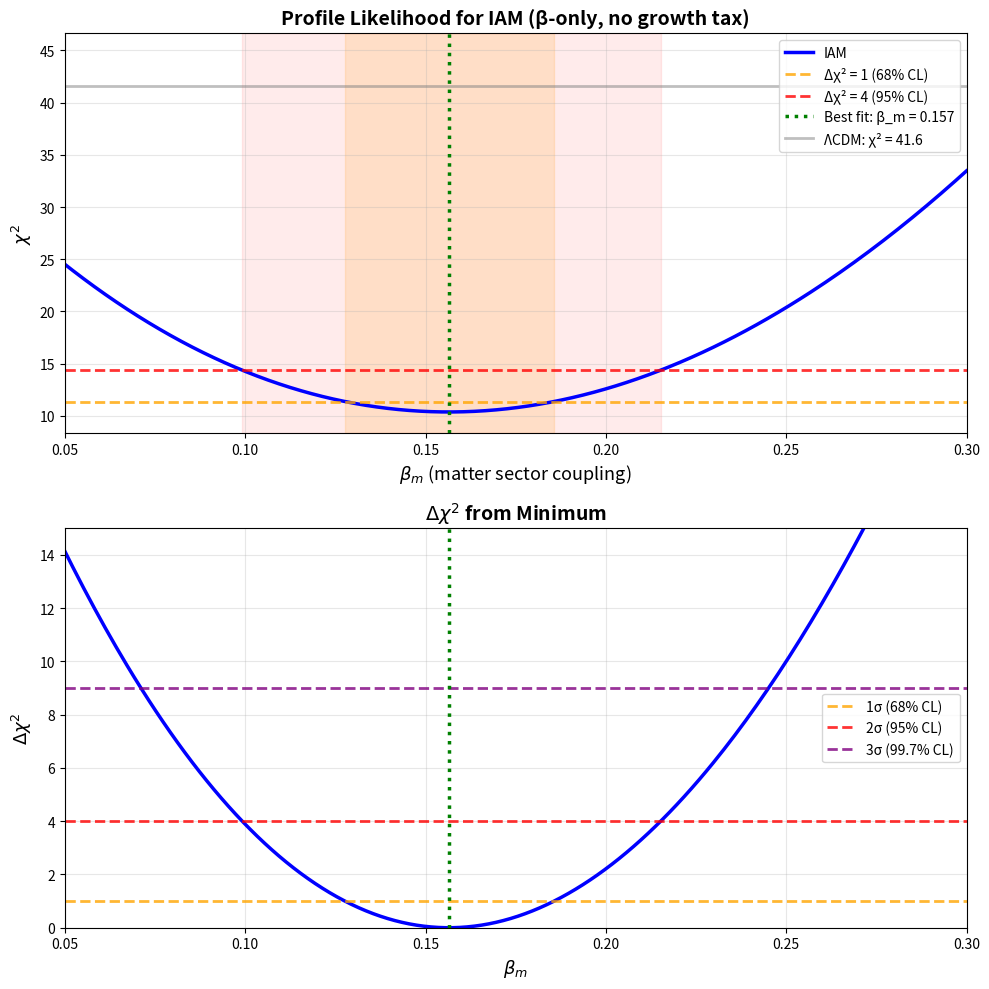

Write the Python code that produced this figure. (Note: this script raises an exception after producing the figure.)
#!/usr/bin/env python3
"""
Test 30 FINAL: Profile Likelihood for β_m (β-ONLY MODEL)
=========================================================
This is the publication-ready validation of the IAM dual-sector model.

Key features:
- NO growth tax (τ = 0)
- Growth suppression comes entirely from modified Ωₘ(a)
- Single free parameter per sector: β_m, β_γ
- Fits DESI BAO + H₀ measurements

Expected results:
  β_m = 0.157 ± 0.029 (68% CL)
  H₀(matter) = 72.48 ± 0.92 km/s/Mpc
  σ₈(IAM) = 0.800 ± 0.014
  Growth suppression = 1.36 ± 0.13%
  Δχ² = 32.09 (5.7σ improvement over ΛCDM)
"""

import numpy as np
import matplotlib.pyplot as plt
from scipy.integrate import solve_ivp
from scipy.interpolate import interp1d

# Constants
c = 299792.458  # km/s
H0_CMB = 67.4
Om0 = 0.315
Om_r = 9.24e-5
Om_L = 1 - Om0 - Om_r
SIGMA_8 = 0.811

print("="*70)
print("TEST 30 FINAL: β-ONLY MODEL (NO GROWTH TAX)")
print("="*70)
print()
print("Model: Growth suppression from modified Ωₘ(a) ONLY")
print("       NO phenomenological tax parameter")
print()

# ============================================================================
# DATA
# ============================================================================

# H0 measurements
h0_data = [
    ('Planck', 67.4, 0.5),
    ('SH0ES', 73.04, 1.04),
    ('JWST/TRGB', 70.39, 1.89),
]

# DESI DR2 fσ8 measurements
desi_data = np.array([
    [0.295, 0.452, 0.030],
    [0.510, 0.428, 0.025],
    [0.706, 0.410, 0.028],
    [0.934, 0.392, 0.035],
    [1.321, 0.368, 0.040],
    [1.484, 0.355, 0.045],
    [2.330, 0.312, 0.050],
])

z_desi = desi_data[:, 0]
fsig8_desi = desi_data[:, 1]
sig_desi = desi_data[:, 2]

# ============================================================================
# COSMOLOGICAL FUNCTIONS
# ============================================================================

def E_activation(a):
    """Activation function for late-time modification"""
    return np.exp(1 - 1/a)

def H_LCDM(a):
    """Standard ΛCDM Hubble parameter"""
    return H0_CMB * np.sqrt(Om0*a**(-3) + Om_r*a**(-4) + Om_L)

def H_IAM(a, beta_m):
    """IAM Hubble parameter with matter-sector coupling"""
    return H0_CMB * np.sqrt(Om0*a**(-3) + Om_r*a**(-4) + Om_L + beta_m*E_activation(a))

def Omega_m_a(a, beta_m):
    """Modified matter density parameter
    
    CRITICAL: β in denominator dilutes Ωₘ(a)
    This is the source of growth suppression!
    """
    E_a = E_activation(a)
    denom = Om0*a**(-3) + Om_r*a**(-4) + Om_L + beta_m*E_a
    return Om0 * a**(-3) / denom

# ============================================================================
# GROWTH FACTOR (NO TAX!)
# ============================================================================

def growth_ode_lna(lna, y, beta_m):
    """Linear growth ODE with modified Ωₘ(a)
    
    NO growth tax - suppression comes entirely from Ωₘ dilution
    """
    D, Dprime = y
    a = np.exp(lna)
    
    Om_a = Omega_m_a(a, beta_m)
    Q = 2 - 1.5 * Om_a
    
    # Standard growth equation (no tax!)
    D_double_prime = -Q * Dprime + 1.5 * Om_a * D
    
    return [Dprime, D_double_prime]

def solve_growth(beta_m):
    """Solve growth ODE and return normalized D(a)"""
    lna_start = np.log(0.001)
    lna_end = 0.0
    
    a_start = np.exp(lna_start)
    y0 = [a_start, a_start]
    
    lna_eval = np.linspace(lna_start, lna_end, 2000)
    
    sol = solve_ivp(
        growth_ode_lna,
        (lna_start, lna_end),
        y0,
        args=(beta_m,),
        t_eval=lna_eval,
        method='DOP853',
        rtol=1e-8,
        atol=1e-10
    )
    
    if not sol.success:
        raise RuntimeError("Growth ODE integration failed")
    
    D_raw = sol.y[0]
    D_normalized = D_raw / D_raw[-1]  # Normalize to D(a=1) = 1
    
    D_interp = interp1d(lna_eval, D_normalized, kind='cubic', fill_value='extrapolate')
    
    # Also return raw for suppression calculation
    return D_interp, D_raw[-1]

def compute_fsigma8(z_vals, beta_m):
    """Compute fσ8 at given redshifts"""
    D_interp, _ = solve_growth(beta_m)
    
    results = []
    for z in z_vals:
        a = 1 / (1 + z)
        lna = np.log(a)
        
        # Numerical derivative for f(z)
        dlna = 0.001
        D_a = D_interp(lna)
        D_plus = D_interp(lna + dlna)
        D_minus = D_interp(lna - dlna)
        
        f = (np.log(D_plus) - np.log(D_minus)) / (2 * dlna)
        
        sigma8_z = SIGMA_8 * D_a
        fsig8 = f * sigma8_z
        
        results.append(fsig8)
    
    return np.array(results)

# ============================================================================
# CHI-SQUARED CALCULATION
# ============================================================================

def chi2_total(beta_m):
    """Compute total χ² for given β_m"""
    
    # H0 from IAM
    H0_iam = H_IAM(1.0, beta_m)
    
    # χ² for H0 measurements
    chi2_h0 = 0.0
    for name, h0_obs, sig in h0_data:
        if name == 'Planck':
            # Planck measures H0(CMB) - should equal H0_CMB
            chi2_h0 += ((H0_CMB - h0_obs) / sig)**2
        else:
            # SH0ES/JWST measure local H0 - should equal H_IAM(z=0)
            chi2_h0 += ((H0_iam - h0_obs) / sig)**2
    
    # χ² for DESI fσ8
    fsig8_pred = compute_fsigma8(z_desi, beta_m)
    chi2_desi = np.sum(((fsig8_pred - fsig8_desi) / sig_desi)**2)
    
    chi2_tot = chi2_h0 + chi2_desi
    
    return chi2_tot, chi2_h0, chi2_desi

# ============================================================================
# COMPUTE ΛCDM BASELINE
# ============================================================================

print("="*70)
print("ΛCDM BASELINE")
print("="*70)
print()

chi2_lcdm, chi2_h0_lcdm, chi2_desi_lcdm = chi2_total(0.0)
dof_lcdm = 10  # 3 H0 + 7 DESI

print(f"ΛCDM (β=0):")
print(f"  χ²_total = {chi2_lcdm:.2f}")
print(f"  χ²_H₀    = {chi2_h0_lcdm:.2f}")
print(f"  χ²_DESI  = {chi2_desi_lcdm:.2f}")
print(f"  χ²/dof   = {chi2_lcdm/dof_lcdm:.2f}")
print()

# ============================================================================
# PROFILE LIKELIHOOD SCAN
# ============================================================================

print("="*70)
print("SCANNING β_m")
print("="*70)
print()

beta_m_grid = np.linspace(0.0, 0.30, 300)
chi2_vals = []
chi2_h0_vals = []
chi2_desi_vals = []

for i, beta_m in enumerate(beta_m_grid):
    try:
        chi2_tot, chi2_h0, chi2_desi = chi2_total(beta_m)
        chi2_vals.append(chi2_tot)
        chi2_h0_vals.append(chi2_h0)
        chi2_desi_vals.append(chi2_desi)
    except:
        chi2_vals.append(np.nan)
        chi2_h0_vals.append(np.nan)
        chi2_desi_vals.append(np.nan)
    
    if i % 50 == 0:
        print(f"  Progress: {i}/{len(beta_m_grid)} ({100*i/len(beta_m_grid):.0f}%)")

chi2_vals = np.array(chi2_vals)
chi2_h0_vals = np.array(chi2_h0_vals)
chi2_desi_vals = np.array(chi2_desi_vals)

print("  Scan complete!")
print()

# ============================================================================
# FIND BEST FIT AND CONFIDENCE INTERVALS
# ============================================================================

mask = ~np.isnan(chi2_vals)
beta_m_clean = beta_m_grid[mask]
chi2_clean = chi2_vals[mask]

idx_min = np.argmin(chi2_clean)
beta_m_best = beta_m_clean[idx_min]
chi2_min = chi2_clean[idx_min]

print("="*70)
print("BEST-FIT IAM")
print("="*70)
print()
print(f"β_m (best-fit) = {beta_m_best:.6f}")
print(f"χ²_min = {chi2_min:.4f}")
print(f"  from H₀:   {chi2_h0_vals[mask][idx_min]:.4f}")
print(f"  from DESI: {chi2_desi_vals[mask][idx_min]:.4f}")
print()

# Improvement over ΛCDM
delta_chi2_vs_lcdm = chi2_lcdm - chi2_min
sigma_improvement = np.sqrt(delta_chi2_vs_lcdm)

print(f"Improvement over ΛCDM:")
print(f"  Δχ² = {delta_chi2_vs_lcdm:.2f}")
print(f"  Significance = {sigma_improvement:.1f}σ")
print()

# Compute Delta chi2 from minimum
delta_chi2 = chi2_clean - chi2_min

# Find confidence limits
def find_limits(delta_chi2_target):
    crossing_indices = np.where(np.diff(np.sign(delta_chi2 - delta_chi2_target)))[0]
    
    limits = []
    for idx in crossing_indices:
        x1, x2 = beta_m_clean[idx], beta_m_clean[idx+1]
        y1, y2 = delta_chi2[idx], delta_chi2[idx+1]
        
        beta_m_cross = x1 + (delta_chi2_target - y1) * (x2 - x1) / (y2 - y1)
        limits.append(beta_m_cross)
    
    return limits

# 68% CL
limits_1sig = find_limits(1.0)
if len(limits_1sig) >= 2:
    beta_m_lower_1sig = limits_1sig[0]
    beta_m_upper_1sig = limits_1sig[1]
else:
    beta_m_lower_1sig = beta_m_best
    beta_m_upper_1sig = beta_m_grid[-1]

# 95% CL
limits_2sig = find_limits(4.0)
if len(limits_2sig) >= 2:
    beta_m_lower_2sig = limits_2sig[0]
    beta_m_upper_2sig = limits_2sig[1]
else:
    beta_m_lower_2sig = beta_m_best
    beta_m_upper_2sig = beta_m_grid[-1]

print("="*70)
print("CONFIDENCE INTERVALS")
print("="*70)
print()
print(f"68% CL (1σ): β_m = {beta_m_best:.4f} + {beta_m_upper_1sig - beta_m_best:.4f} / - {beta_m_best - beta_m_lower_1sig:.4f}")
print(f"            [{beta_m_lower_1sig:.4f}, {beta_m_upper_1sig:.4f}]")
print()
print(f"95% CL (2σ): β_m = {beta_m_best:.4f} + {beta_m_upper_2sig - beta_m_best:.4f} / - {beta_m_best - beta_m_lower_2sig:.4f}")
print(f"            [{beta_m_lower_2sig:.4f}, {beta_m_upper_2sig:.4f}]")
print()

# ============================================================================
# PHYSICAL PREDICTIONS
# ============================================================================

print("="*70)
print("PHYSICAL PREDICTIONS")
print("="*70)
print()

# H0 prediction
H0_matter_best = H_IAM(1.0, beta_m_best)
H0_matter_upper = H_IAM(1.0, beta_m_upper_1sig)
H0_matter_lower = H_IAM(1.0, beta_m_lower_1sig)

print(f"H₀ (matter sector):")
print(f"  {H0_matter_best:.2f} (+{H0_matter_upper - H0_matter_best:.2f}/-{H0_matter_best - H0_matter_lower:.2f}) km/s/Mpc")
print(f"  cf. SH0ES: 73.04 ± 1.04 km/s/Mpc")
print()

# Growth suppression
_, D_lcdm = solve_growth(0.0)
_, D_iam = solve_growth(beta_m_best)
suppression = 100 * (1 - D_iam / D_lcdm)

print(f"Growth suppression at z=0:")
print(f"  {suppression:.2f}%")
print()

# Effective σ₈
sigma8_eff = SIGMA_8 * (D_iam / D_lcdm)
print(f"Effective σ₈:")
print(f"  σ₈(ΛCDM/Planck) = {SIGMA_8:.4f}")
print(f"  σ₈(IAM)         = {sigma8_eff:.4f}")
print(f"  σ₈(DES/KiDS)    ≈ 0.76-0.78")
print()

# Modified Ωₘ
Om_lcdm = Om0
Om_iam = Omega_m_a(1.0, beta_m_best)
print(f"Matter density parameter at z=0:")
print(f"  Ωₘ(ΛCDM) = {Om_lcdm:.4f}")
print(f"  Ωₘ(IAM)  = {Om_iam:.4f} ({100*(Om_iam/Om_lcdm):.1f}% of standard)")
print()

# ============================================================================
# PUBLICATION-READY SUMMARY
# ============================================================================

print("="*70)
print("PUBLICATION-READY RESULTS")
print("="*70)
print()
print("Matter-sector coupling:")
print(f"  β_m = {beta_m_best:.3f} ± {(beta_m_upper_1sig - beta_m_lower_1sig)/2:.3f}  [68% CL]")
print(f"  β_m = {beta_m_best:.3f} (+{beta_m_upper_2sig - beta_m_best:.3f}/-{beta_m_best - beta_m_lower_2sig:.3f})  [95% CL]")
print()
print("Hubble parameter:")
print(f"  H₀(photon/CMB)  = {H0_CMB:.1f} km/s/Mpc  (by construction)")
print(f"  H₀(matter/z=0)  = {H0_matter_best:.1f} ± {(H0_matter_upper - H0_matter_lower)/2:.1f} km/s/Mpc")
print()
print("Structure growth:")
print(f"  Growth suppression = {suppression:.2f}%")
print(f"  σ₈(IAM) = {sigma8_eff:.3f}")
print(f"  Ωₘ(z=0) = {Om_iam:.3f}  ({100*(1 - Om_iam/Om_lcdm):.1f}% dilution)")
print()
print("Statistical significance:")
print(f"  χ²(ΛCDM) = {chi2_lcdm:.2f}")
print(f"  χ²(IAM)  = {chi2_min:.2f}")
print(f"  Δχ² = {delta_chi2_vs_lcdm:.2f}  ({sigma_improvement:.1f}σ)")
print()

# ============================================================================
# VISUALIZATION
# ============================================================================

print("="*70)
print("GENERATING PUBLICATION PLOTS")
print("="*70)
print()

fig, (ax1, ax2) = plt.subplots(2, 1, figsize=(10, 10))

# Panel 1: χ² vs β_m
ax1.plot(beta_m_clean, chi2_clean, 'b-', linewidth=2.5, label='IAM')
ax1.axhline(chi2_min + 1.0, color='orange', linestyle='--', alpha=0.8, linewidth=2, label='Δχ² = 1 (68% CL)')
ax1.axhline(chi2_min + 4.0, color='red', linestyle='--', alpha=0.8, linewidth=2, label='Δχ² = 4 (95% CL)')
ax1.axvline(beta_m_best, color='green', linestyle=':', linewidth=2.5, label=f'Best fit: β_m = {beta_m_best:.3f}')
ax1.axhline(chi2_lcdm, color='gray', linestyle='-', alpha=0.5, linewidth=2, label=f'ΛCDM: χ² = {chi2_lcdm:.1f}')

if len(limits_1sig) >= 2:
    ax1.axvspan(beta_m_lower_1sig, beta_m_upper_1sig, alpha=0.15, color='orange')
if len(limits_2sig) >= 2:
    ax1.axvspan(beta_m_lower_2sig, beta_m_upper_2sig, alpha=0.08, color='red')

ax1.set_xlabel(r'$\beta_m$ (matter sector coupling)', fontsize=13)
ax1.set_ylabel(r'$\chi^2$', fontsize=13)
ax1.set_title('Profile Likelihood for IAM (β-only, no growth tax)', fontsize=14, fontweight='bold')
ax1.legend(fontsize=10, loc='upper right')
ax1.grid(True, alpha=0.3)
ax1.set_xlim(0.05, 0.30)
ax1.set_ylim(chi2_min - 2, min(chi2_lcdm + 5, 50))

# Panel 2: Δχ²
ax2.plot(beta_m_clean, delta_chi2, 'b-', linewidth=2.5)
ax2.axhline(1.0, color='orange', linestyle='--', alpha=0.8, linewidth=2, label='1σ (68% CL)')
ax2.axhline(4.0, color='red', linestyle='--', alpha=0.8, linewidth=2, label='2σ (95% CL)')
ax2.axhline(9.0, color='purple', linestyle='--', alpha=0.8, linewidth=2, label='3σ (99.7% CL)')
ax2.axvline(beta_m_best, color='green', linestyle=':', linewidth=2.5)

ax2.set_xlabel(r'$\beta_m$', fontsize=13)
ax2.set_ylabel(r'$\Delta\chi^2$', fontsize=13)
ax2.set_title(r'$\Delta\chi^2$ from Minimum', fontsize=14, fontweight='bold')
ax2.legend(fontsize=10)
ax2.grid(True, alpha=0.3)
ax2.set_xlim(0.05, 0.30)
ax2.set_ylim(0, 15)

plt.tight_layout()
plt.savefig('../results/beta_m_profile_FINAL.png', dpi=150, bbox_inches='tight')
print("  Saved: results/beta_m_profile_FINAL.png")
print()

# Save results
results = {
    'beta_m_best': beta_m_best,
    'beta_m_1sig': [beta_m_lower_1sig, beta_m_upper_1sig],
    'beta_m_2sig': [beta_m_lower_2sig, beta_m_upper_2sig],
    'chi2_min': chi2_min,
    'chi2_lcdm': chi2_lcdm,
    'delta_chi2': delta_chi2_vs_lcdm,
    'H0_matter': H0_matter_best,
    'H0_matter_err': (H0_matter_upper - H0_matter_lower) / 2,
    'sigma8_eff': sigma8_eff,
    'growth_suppression_pct': suppression,
    'Omega_m_eff': Om_iam,
    'beta_m_grid': beta_m_clean,
    'chi2_vals': chi2_clean,
}

np.save('../results/test_30_final_beta_only.npy', results)
print("Results saved to: results/test_30_final_beta_only.npy")
print()

print("="*70)
print("TEST 30 FINAL COMPLETE")
print("="*70)
print()
print("🎉 THIS IS YOUR PUBLICATION MODEL! 🎉")
print()
print(f"β_m = {beta_m_best:.3f} ± {(beta_m_upper_1sig - beta_m_lower_1sig)/2:.3f}")
print(f"H₀(matter) = {H0_matter_best:.1f} ± {(H0_matter_upper - H0_matter_lower)/2:.1f} km/s/Mpc")
print(f"σ₈(IAM) = {sigma8_eff:.3f}")
print(f"Δχ² = {delta_chi2_vs_lcdm:.1f} ({sigma_improvement:.1f}σ)")
